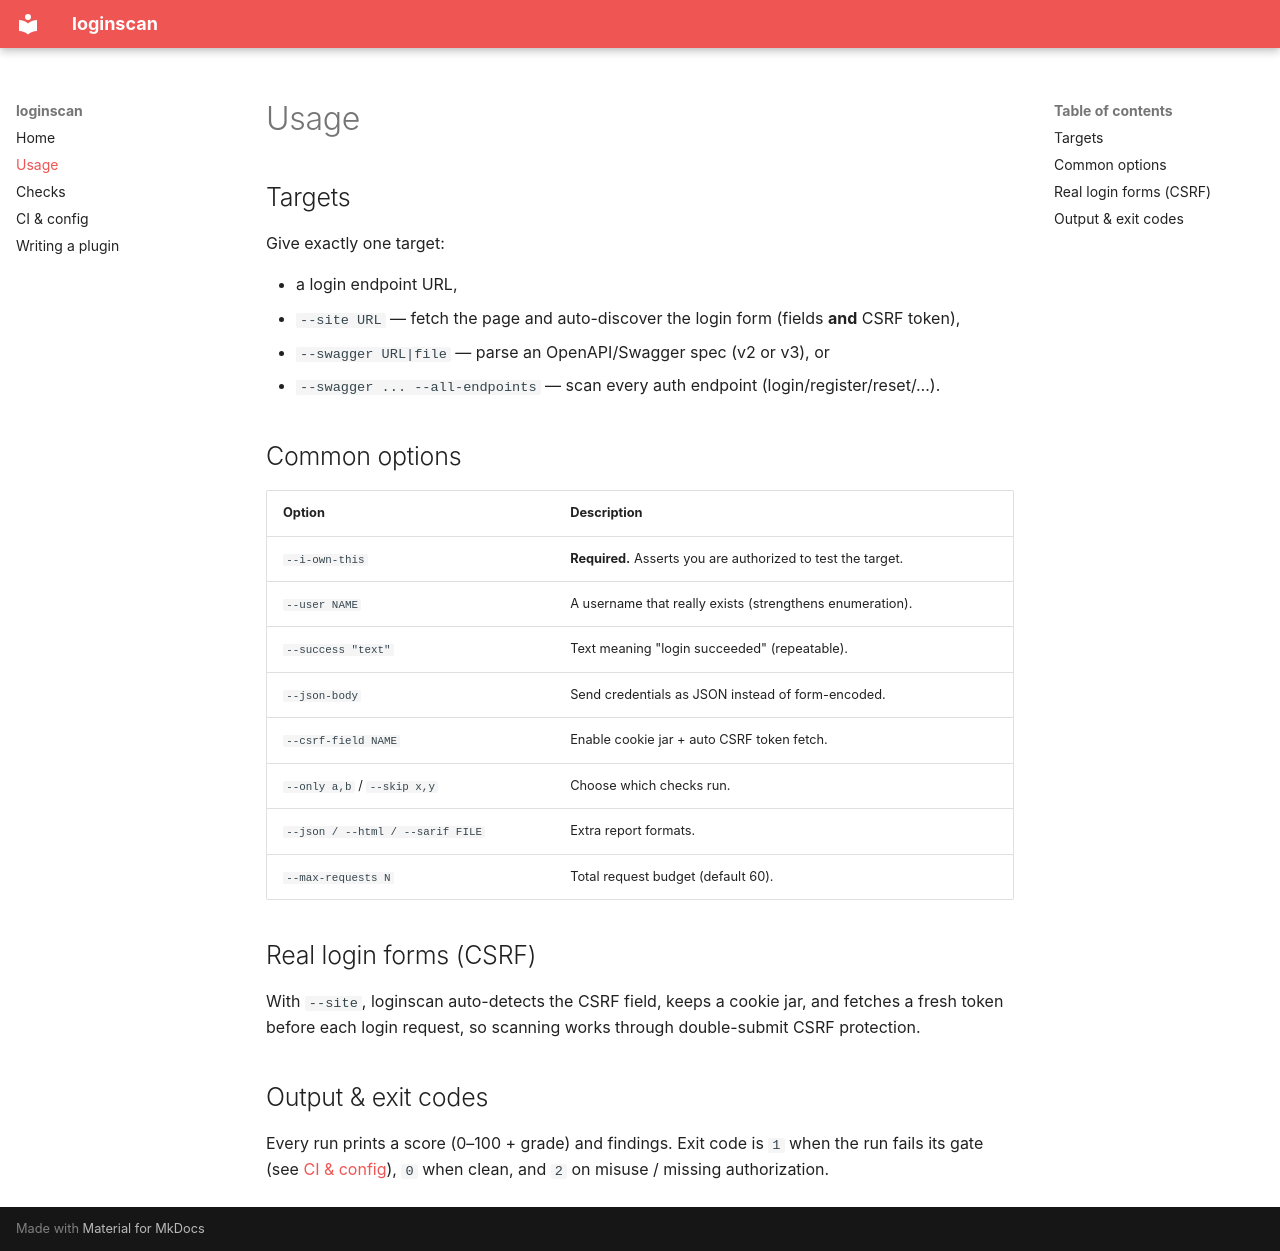

repository: bayraktarulku/loginscan · page: usage/index.html · generator: mkdocs

# Usage

## Targets

Give exactly one target:

- a login endpoint URL,
- `--site URL` — fetch the page and auto-discover the login form (fields **and** CSRF token),
- `--swagger URL|file` — parse an OpenAPI/Swagger spec (v2 or v3), or
- `--swagger ... --all-endpoints` — scan every auth endpoint (login/register/reset/…).

## Common options

| Option | Description |
|---|---|
| `--i-own-this` | **Required.** Asserts you are authorized to test the target. |
| `--user NAME` | A username that really exists (strengthens enumeration). |
| `--success "text"` | Text meaning "login succeeded" (repeatable). |
| `--json-body` | Send credentials as JSON instead of form-encoded. |
| `--csrf-field NAME` | Enable cookie jar + auto CSRF token fetch. |
| `--only a,b` / `--skip x,y` | Choose which checks run. |
| `--json / --html / --sarif FILE` | Extra report formats. |
| `--max-requests N` | Total request budget (default 60). |

## Real login forms (CSRF)

With `--site`, loginscan auto-detects the CSRF field, keeps a cookie jar, and fetches a fresh
token before each login request, so scanning works through double-submit CSRF protection.

## Output & exit codes

Every run prints a score (0–100 + grade) and findings. Exit code is `1` when the run fails its
gate (see [CI & config](ci.md)), `0` when clean, and `2` on misuse / missing authorization.
